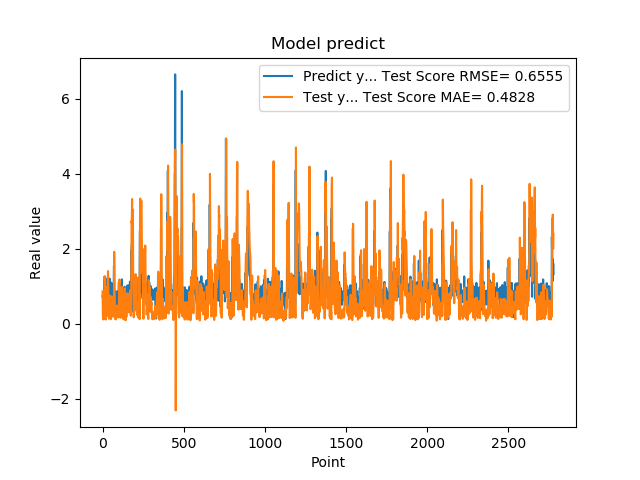

The file beside this chart, header and first rows:
7.321749925613403320e-01, 8.657208907429914113e-01
7.321749925613403320e-01, 5.332564034817748322e-01
7.640249729156494141e-01, 2.107135008194407078e-01
7.640249729156494141e-01, 1.727778031791988578e-01
4.072830080986022949e-01, 1.207287438552493430e-01
4.752210080623625599e-01, 1.579550848954810460e-01
4.752210080623625599e-01, 1.284008908560999029e-01
8.781340122222900391e-01, 1.981034326607479801e-01
8.781340122222900391e-01, 4.066278454966026357e-01
7.414129972457885742e-01, 6.387906693461933294e-01
1.258002042770385520e+00, 4.766213548238834030e-01
1.258002042770385520e+00, 9.343343817847021837e-01
1.069700956344604492e+00, 1.255853831656349007e+00
1.069700956344604492e+00, 1.206655610126578182e+00
7.274609804153442383e-01, 1.270999150805365296e+00
7.892770171165466309e-01, 9.780652881827794909e-01
7.892770171165466309e-01, 6.778566072069239778e-01
6.237750053405761719e-01, 5.036076531926357847e-01
6.237750053405761719e-01, 2.546352196833847614e-01
6.914690136909484863e-01, 1.160978946203488488e-01
8.557710051536558948e-01, 1.383439299926859656e-01
8.557710051536558948e-01, 2.544652730520446382e-01
7.093830108642578125e-01, 3.735943946028054130e-01
7.093830108642578125e-01, 2.846932742223801105e-01
1.014547944068908691e+00, 2.024256982372448221e-01
1.115731000900268555e+00, 4.638540763382987264e-01
1.115731000900268555e+00, 7.852039993499847492e-01
4.182830154895783026e-01, 9.747917668269555636e-01
4.182830154895783026e-01, 6.265733115536055164e-01
1.002280950546264648e+00, 3.460440736916007287e-01
1.218860983848571777e+00, 6.598601023770989116e-01
1.218860983848571777e+00, 9.915451841929856514e-01
1.143296003341674805e+00, 1.235026498973046838e+00
1.143296003341674805e+00, 1.342312239666546558e+00
6.528189778327941895e-01, 1.409024382240608553e+00
6.746559739112854004e-01, 9.757853879872933067e-01
6.746559739112854004e-01, 6.200814684939732757e-01
6.009536385536193848e-01, 4.636715421020169425e-01
6.009536385536193848e-01, 2.405586523022555101e-01
6.694570183753967285e-01, 1.389939118965493603e-01
6.538079977035522461e-01, 1.658654796416642874e-01
6.538079977035522461e-01, 1.814999189292549886e-01
7.814120054244995117e-01, 1.959468252247477948e-01
7.814120054244995117e-01, 2.410918284566081204e-01
1.206303954124450906e+00, 2.348259039689584993e-01
8.469259738922119141e-01, 7.580264543488687279e-01
8.469259738922119141e-01, 7.460880723739365949e-01
8.286409974098205566e-01, 6.103835137675168721e-01
8.286409974098205566e-01, 6.431011894996540024e-01
6.482390165328979492e-01, 5.371007193113470635e-01
5.623700022697448730e-01, 2.147102995069453402e-01
5.623700022697448730e-01, 1.326490647816657431e-01
7.183309793472290039e-01, 1.264362232150250953e-01
7.183309793472290039e-01, 1.830423952421296463e-01
1.099647998809814453e+00, 2.592051523596380913e-01
9.541710019111632191e-01, 6.253200804560369308e-01
9.541710019111632191e-01, 7.337854699878169074e-01
7.290139794349670410e-01, 6.970105942835420620e-01
7.290139794349670410e-01, 6.026342594540007314e-01
6.694499850273132324e-01, 4.343835108514568777e-01
8.631219863891601562e-01, 2.600742496852920804e-01
... 2,719 more rows
